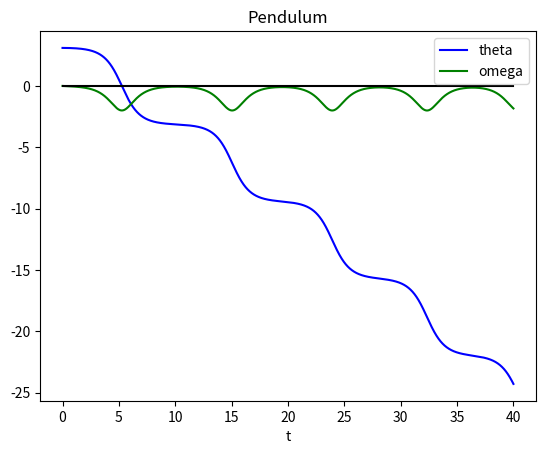
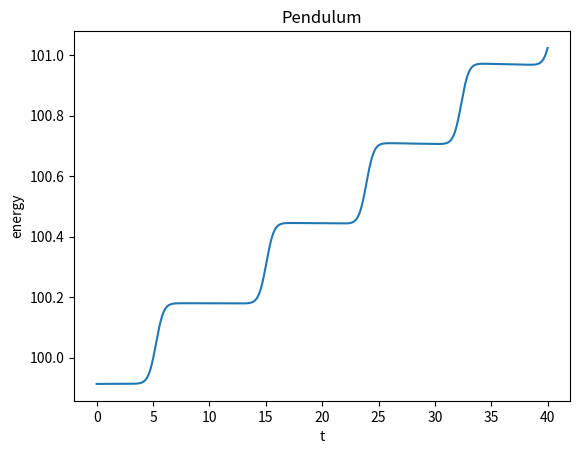

These charts were generated, in order, by the following Python code:
#!/usr/bin/env python3
# -*- coding: utf-8 -*-
"""
Created on Sun May 22 16:09:37 2022

[redacted]
"""

import numpy as np
import matplotlib.pyplot as plt

#dd_theta + g/l sin(theta) = 0

g = 10
l = 10
m = 1
dt = 1E-3
theta0 = 3.1
omega0 = 0
t = np.arange(0, 40, dt)
theta = np.zeros_like(t)
omega = np.zeros_like(t)
energy = np.zeros_like(t)
theta[0] = theta0
omega[0] = omega0

#Euler Forward
for i in range(t.shape[0]-1):
    theta[i+1] = theta[i] + dt * omega[i]
    omega[i+1] = omega[i] - g/l * dt * np.sin(theta[i])

energy = 0.5 * m * np.square(omega) * l**2 - (m*g*l*np.cos(theta))
print("Energy change = ", energy[-1] - energy[0])
#local energy conservation is on the order of dt^2
#global energy conservation is linear with dt
#When dt = 1E-4, dE = 0.24 (at time 100)
#When dt = 1E-3, dE = 3.37
#When dt = 1E-2, dE = 41.94

plt.figure(1)
plt.plot(t, theta, 'b', label = 'theta')
plt.plot(t, omega, 'g', label = 'omega')
plt.plot([0, np.max(t)],[0,0],'k')
plt.legend()
plt.xlabel('t')
plt.title('Pendulum')
plt.show()

plt.figure(2)
plt.plot(t, energy)
plt.xlabel('t')
plt.ylabel('energy')
plt.title('Pendulum')
plt.show()
